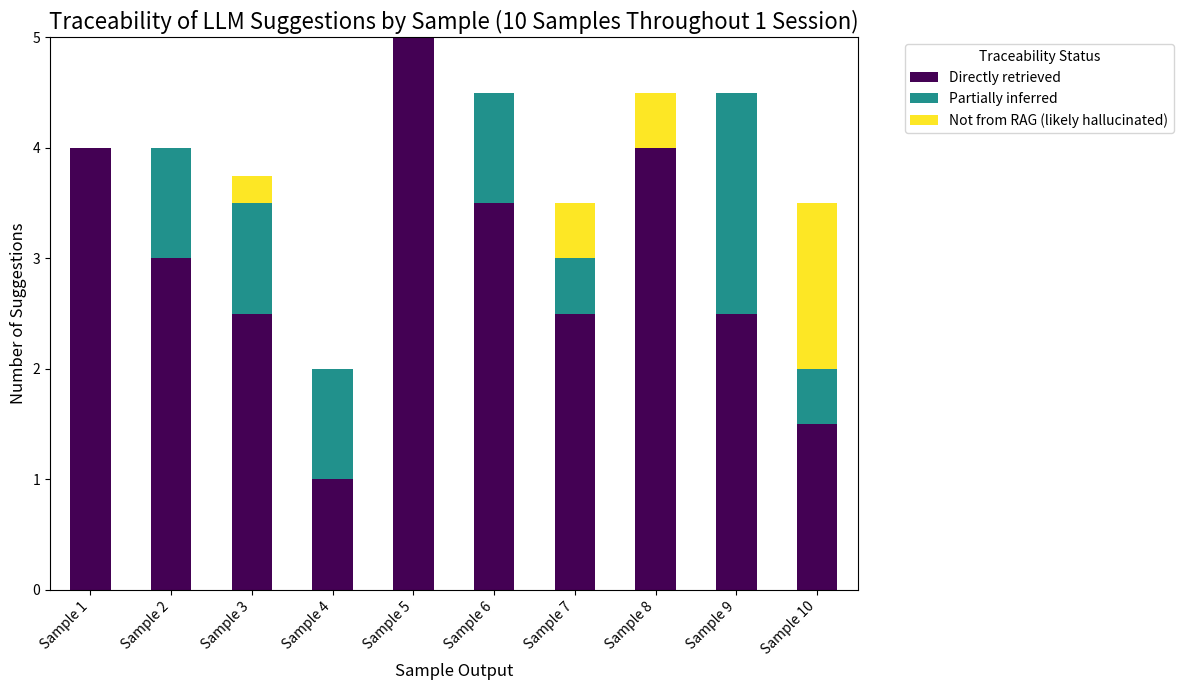

Python code for this plot:
import pandas as pd
import matplotlib.pyplot as plt
import seaborn as sns

traceability_data = {
    'Sample Output': [f'Sample {i+1}' for i in range(10)],
    'Directly retrieved': [4, 3, 2.5, 1, 5, 3.5, 2.5, 4, 2.5, 1.5], 
    'Partially inferred': [0, 1, 1, 1, 0, 1, 0.5, 0, 2, 0.5], 
    'Not from RAG (likely hallucinated)': [0, 0, 0.25, 0, 0, 0, 0.5, 0.5, 0, 1.5]  
}
df_traceability = pd.DataFrame(traceability_data).set_index('Sample Output')

personalization_data = {
    'Sample Output': [f'Sample {i+1}' for i in range(10)],
    'Mentions ingredients': ['1', '1', '1', '1', '1', '1', '1', '1', '1', '1'], # 100% success
    'Respects allergies': ['1', '1', '1', '1', '1', '1', '1', '1', '1', '1'], # 100% success
    'Mentions season': ['1', '0', '0', '0', '1', '0', '0', '0', '1', '0'], # 40% success
    'References user RAG entries': ['1', '1', '0', '1', '1', '1', '1', '0', '1', '1'] # 80% success
}
df_personalization = pd.DataFrame(personalization_data).set_index('Sample Output')

# traceability bar chart
plt.figure(figsize=(12, 7)) # Adjusted figure size for 10 samples
df_traceability.plot(kind='bar', stacked=True, colormap='viridis', ax=plt.gca())
plt.title('Traceability of LLM Suggestions by Sample (10 Samples Throughout 1 Session)', fontsize=16)
plt.xlabel('Sample Output', fontsize=12)
plt.ylabel('Number of Suggestions', fontsize=12)
plt.xticks(rotation=45, ha='right')
plt.legend(title='Traceability Status', bbox_to_anchor=(1.05, 1), loc='upper left')
plt.tight_layout()
plt.show()

# personalization score table
print("Personalization Score Summary Table")
print("This table summarizes the personalization criteria met for each of the 10 LLM sample outputs, reflecting the success rates from your original 5-sample data.")
print("\nPersonalization Score Status (10 Samples - Original Success Rate):")
print(df_personalization.to_string())
